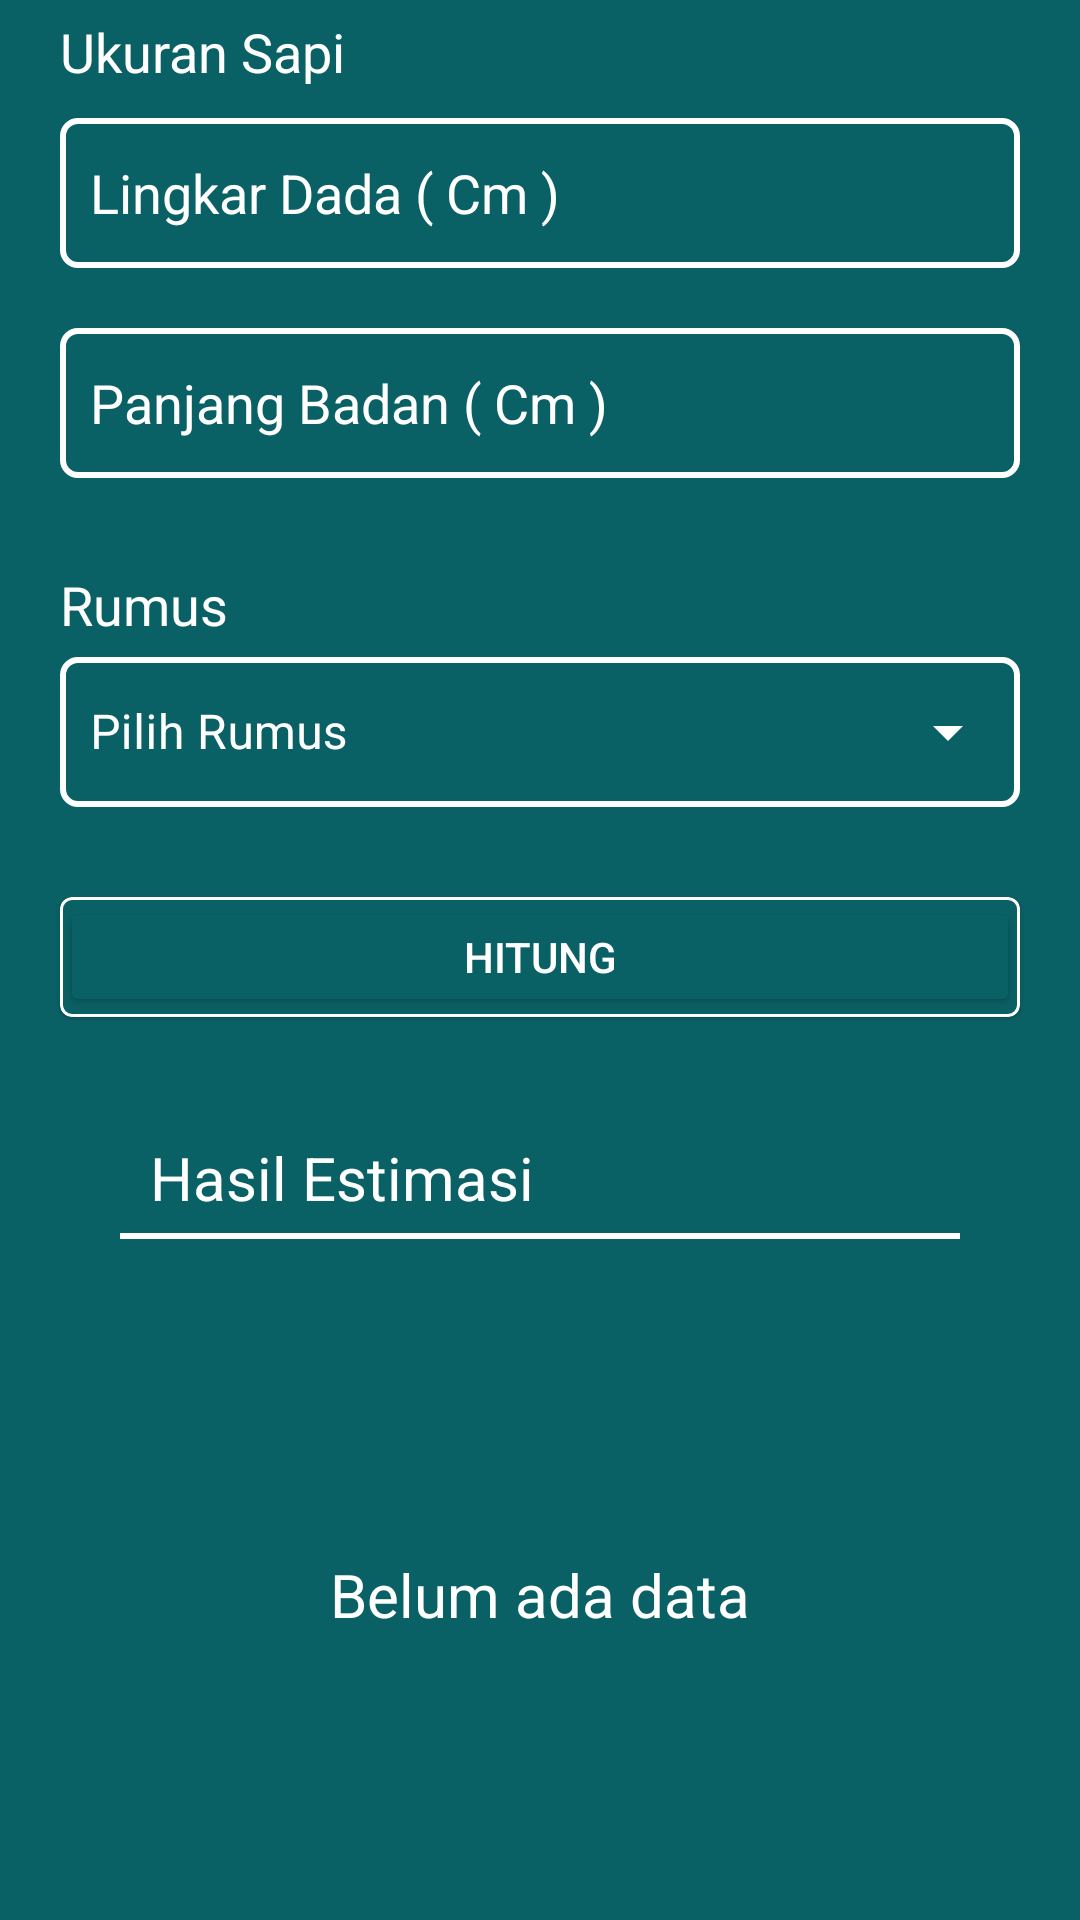

Produce the Android XML layout that renders to this screen, including the resource entries it uses.
<!-- AndroidManifest.xml: application theme Theme.Bobosa -->
<!-- res/layout/fragment_batch.xml -->
<?xml version="1.0" encoding="utf-8"?>
<LinearLayout xmlns:android="http://schemas.android.com/apk/res/android"
    xmlns:tools="http://schemas.android.com/tools"
    android:layout_width="match_parent"
    android:layout_height="match_parent"
    xmlns:app="http://schemas.android.com/apk/res-auto"
    android:orientation="vertical"

    android:background="@color/blue"
    tools:context=".View.Fragment.HomeFragment">

    <androidx.core.widget.NestedScrollView
        android:layout_width="match_parent"
        android:layout_height="match_parent">

        <LinearLayout
            android:orientation="vertical"

            android:layout_width="match_parent"
            android:layout_height="match_parent">

            <TextView
                android:text="Ukuran Sapi"
                android:textColor="@color/white"
                android:textSize="18sp"
                android:layout_marginTop="5dp"
                android:layout_marginHorizontal="20dp"
                android:layout_width="wrap_content"
                android:layout_height="wrap_content">
            </TextView>

            <EditText
                android:id="@+id/inputlingkardada"
                android:layout_width="match_parent"
                android:layout_height="50dp"
                android:inputType="numberDecimal"

                android:layout_marginHorizontal="20dp"
                android:layout_marginTop="10dp"
                android:background="@drawable/rectangle_white_edit_text"
                android:hint="Lingkar Dada ( Cm )"
                android:textColorHint="@color/white"
                android:textColor="@color/white"
                android:padding="10dp">
            </EditText>

            <EditText
                android:id="@+id/inputpanjangbadan"
                android:layout_width="match_parent"
                android:layout_height="50dp"

                android:inputType="numberDecimal"
                android:layout_marginHorizontal="20dp"
                android:layout_marginTop="20dp"
                android:textColorHint="@color/white"
                android:background="@drawable/rectangle_white_edit_text"
                android:hint="Panjang Badan ( Cm )"

                android:textColor="@color/white"
                android:padding="10dp">
            </EditText>

            <TextView
                android:text="Rumus"
                android:textColor="@color/white"
                android:textSize="18sp"
                android:layout_marginTop="30dp"
                android:layout_marginHorizontal="20dp"
                android:layout_width="wrap_content"
                android:layout_height="wrap_content">

            </TextView>

            <com.google.android.material.textfield.TextInputLayout
                android:id="@+id/text_field_jenis"
                style="@style/Widget.MaterialComponents.TextInputLayout.OutlinedBox.ExposedDropdownMenu"
                android:layout_width="match_parent"
                android:backgroundTint="@color/white"
                android:hint="Pilih Rumus"

                android:layout_height="wrap_content"
                android:textColorHint="@color/white"
                app:endIconTint="@color/white"
                android:layout_gravity="center_horizontal"
                android:layout_marginHorizontal="20dp">

                <AutoCompleteTextView
                    android:id="@+id/jenisoption"
                    android:focusable="false"
                    tools:ignore="SpeakableTextPresentCheck"
                    android:inputType="none"
                    android:layout_width="match_parent"
                    android:layout_height="50dp"
                    android:layout_marginTop="10dp"
                    android:background="@drawable/rectangle_white_edit_text"
                    android:singleLine="false"
                    android:textColorHint="@color/white"
                    android:textColor="@color/white"
                    android:padding="10dp">
                </AutoCompleteTextView>

            </com.google.android.material.textfield.TextInputLayout>

            <com.google.android.material.card.MaterialCardView
                android:layout_width="match_parent"
                android:backgroundTint="@color/blue"
                app:strokeColor="@color/white"
                app:strokeWidth="1dp"
                android:layout_marginHorizontal="20dp"
                android:layout_marginTop="30dp"
                android:layout_marginBottom="20dp"
                android:layout_height="wrap_content">

                <Button
                    android:id="@+id/btnhitung"
                    android:backgroundTint="@color/blue"
                    android:textColor="@color/white"
                    android:text="Hitung"
                    android:layout_width="match_parent"
                    android:layout_height="40dp">

                </Button>

            </com.google.android.material.card.MaterialCardView>


            <LinearLayout
                android:orientation="vertical"
                android:layout_width="match_parent"
                android:layout_height="match_parent">

                <RelativeLayout
                    android:layout_width="match_parent"
                    android:layout_height="wrap_content">

                    <TextView
                        android:id="@+id/title"
                        android:textColor="@color/white"
                        android:textSize="20sp"
                        android:layout_marginTop="20dp"
                        android:text="Hasil Estimasi"
                        android:layout_marginHorizontal="50dp"
                        android:layout_width="wrap_content"
                        android:layout_height="wrap_content">

                    </TextView>

                    <ImageView
                        android:id="@+id/delete_icon"
                        android:layout_marginEnd="50dp"
                        android:src="@drawable/trash_icon"
                        android:layout_alignParentEnd="true"
                        android:layout_width="23dp"
                        android:layout_marginTop="23dp"

                        android:layout_height="23dp">

                    </ImageView>
                </RelativeLayout>


                <View
                    android:layout_width="match_parent"
                    android:layout_height="2dp"
                    android:layout_marginVertical="5dp"
                    android:layout_marginHorizontal="40dp"
                    android:background="@color/white"/>


                <FrameLayout
                    android:layout_gravity="center"
                    android:layout_width="match_parent"
                    android:layout_height="match_parent">

                    <TextView
                        android:layout_marginVertical="100dp"
                        android:layout_gravity="center"
                        android:textSize="20sp"
                        android:textColor="@color/white"
                        android:gravity="center"
                        android:text="Belum ada data"
                        android:id="@+id/checkdata"
                        android:layout_width="match_parent"
                        android:layout_height="wrap_content"
                        >

                    </TextView>
                    <androidx.recyclerview.widget.RecyclerView
                        android:id="@+id/list_batch"
                        android:nestedScrollingEnabled="false"
                        android:layout_marginBottom="30dp"
                        android:layout_width="match_parent"
                        android:layout_height="match_parent"
                        android:layout_marginHorizontal="30dp"
                        android:layout_marginTop="20dp">


                    </androidx.recyclerview.widget.RecyclerView>


                </FrameLayout>



            </LinearLayout>


        </LinearLayout>

    </androidx.core.widget.NestedScrollView>


</LinearLayout>
<!-- resources referenced by this layout -->
<resources>
  <color name="blue">#0a6165</color>
  <color name="white">#FFFFFFFF</color>
  <!-- drawable rectangle_white_edit_text (drawable) -->
  <?xml version="1.0" encoding="utf-8"?>
  <shape xmlns:android="http://schemas.android.com/apk/res/android" android:shape="rectangle">
      <stroke
          android:width="2dp"
          android:color="@color/white" />
      <corners android:radius="5dp"/>
  </shape>
  <style name="Theme.Bobosa" parent="Theme.MaterialComponents.DayNight.NoActionBar">
          
          <item name="colorPrimary">@color/purple_500</item>
          <item name="colorPrimaryVariant">@color/purple_700</item>
          <item name="colorOnPrimary">@color/white</item>
          
          <item name="colorSecondary">@color/teal_200</item>
          <item name="colorSecondaryVariant">@color/teal_700</item>
          <item name="colorOnSecondary">@color/black</item>
          
          <item name="android:statusBarColor">?attr/colorPrimaryVariant</item>
          
  
      </style>
  <color name="purple_500">#FF6200EE</color>
  <color name="purple_700">#FF3700B3</color>
  <color name="teal_200">#FF03DAC5</color>
  <color name="teal_700">#FF018786</color>
  <color name="black">#FF000000</color>
</resources>
